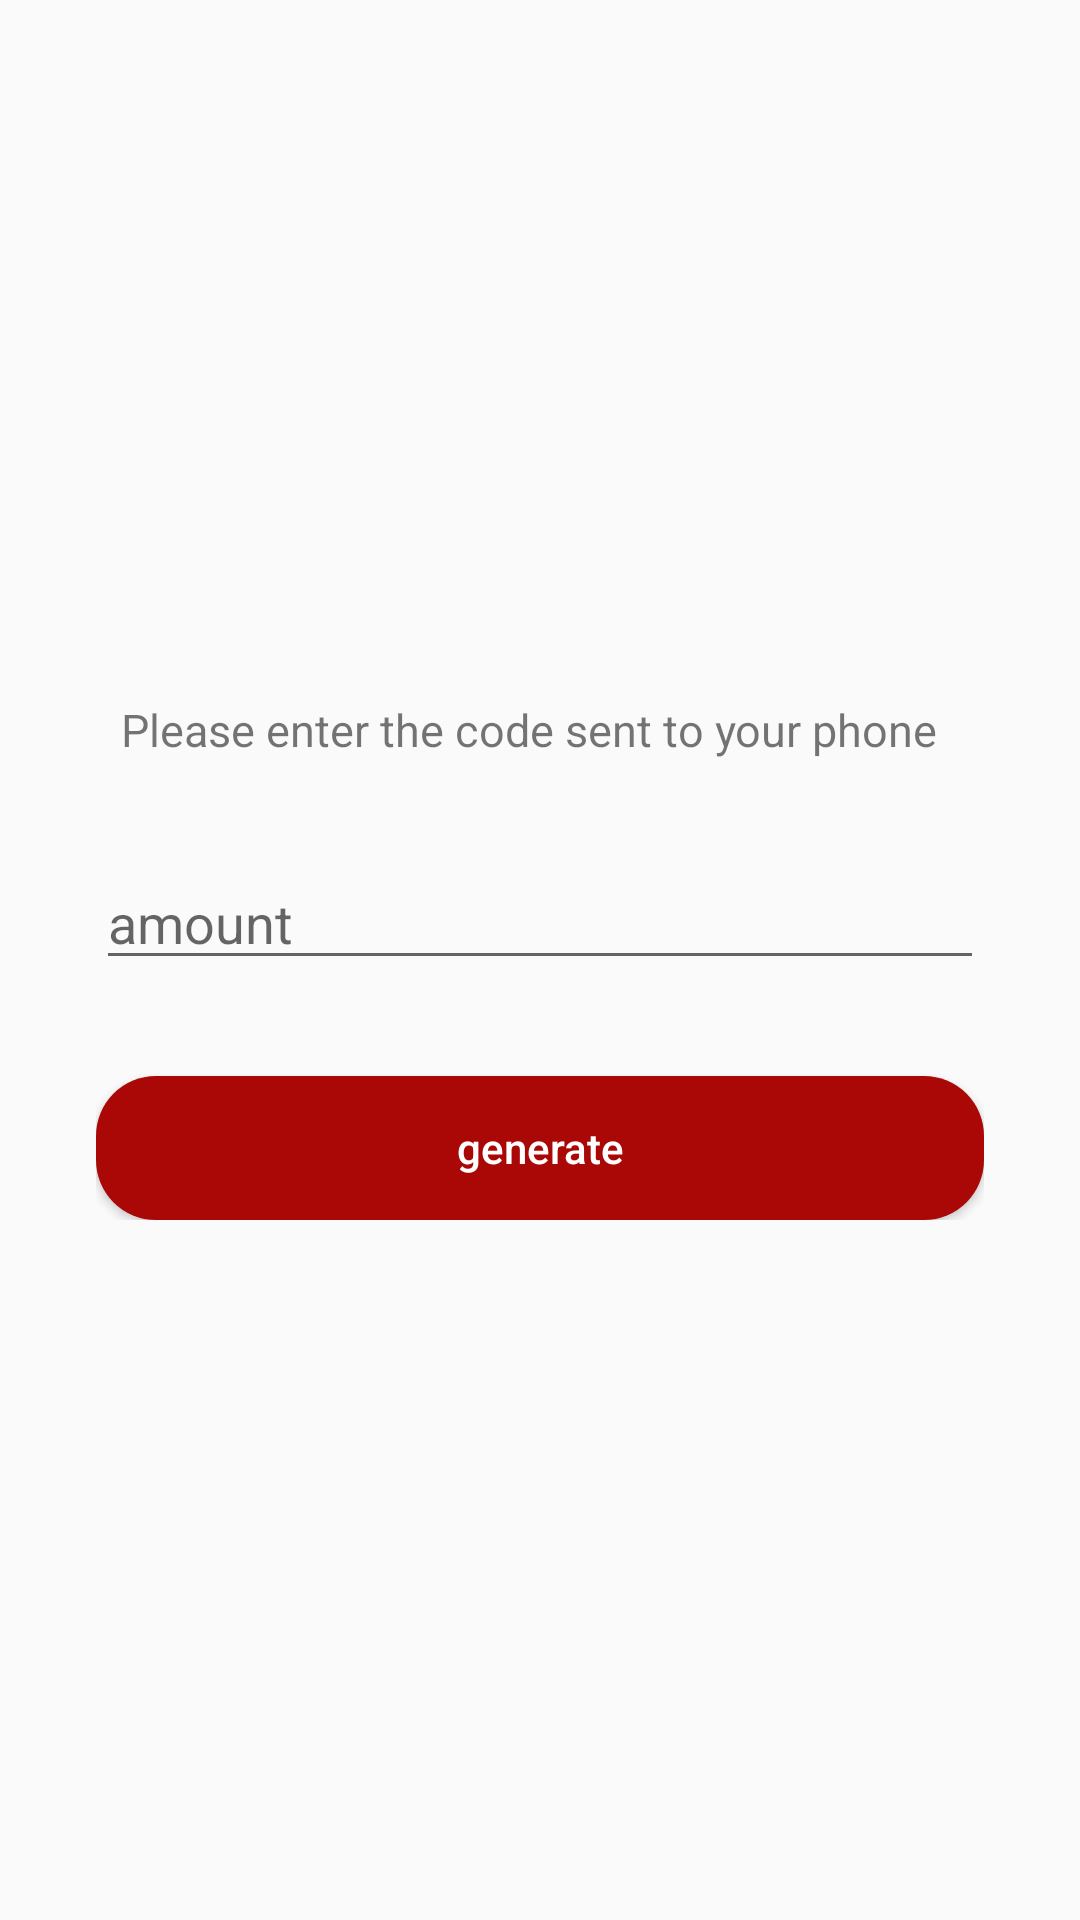

Here is an Android app screen rendered from its layout file. Give the layout XML and the strings, colors and styles it references.
<!-- AndroidManifest.xml: application theme AppTheme -->
<!-- res/layout/activity_transfer_params.xml -->
<?xml version="1.0" encoding="utf-8"?>
<RelativeLayout xmlns:android="http://schemas.android.com/apk/res/android"
    xmlns:app="http://schemas.android.com/apk/res-auto"
    xmlns:tools="http://schemas.android.com/tools"
    android:layout_width="match_parent"
    android:layout_height="match_parent"
    tools:context=".features.sendMoney.useQR.TransferParamsActivity">
    <LinearLayout
        android:layout_width="match_parent"
        android:layout_height="wrap_content"
        android:orientation="vertical"
        android:layout_centerVertical="true"
        android:layout_centerHorizontal="true"
        android:layout_marginHorizontal="32dp">

        <TextView
            android:layout_width="match_parent"
            android:layout_height="wrap_content"
            android:text="Please enter the code sent to your phone  "
            android:clickable="true"
            android:textSize="15sp"
            android:layout_marginBottom="32dp"
            android:textAlignment="center"/>



        <EditText
            android:id="@+id/amountField"
            android:layout_width="match_parent"
            android:layout_height="wrap_content"
            android:inputType="number"
            android:hint="amount"/>


        <Button
            android:layout_marginTop="32dp"
            android:textColor="#FFF"
            android:background="@drawable/button_rounded"
            android:layout_width="match_parent"
            android:layout_height="wrap_content"
            android:onClick="OnSubmit"
            android:text="generate"
            android:inputType="number"
            android:textAllCaps="false"/>






    </LinearLayout>



</RelativeLayout>
<!-- resources referenced by this layout -->
<resources>
  <!-- drawable button_rounded (drawable) -->
  <?xml version="1.0" encoding="utf-8"?>
  <shape xmlns:android="http://schemas.android.com/apk/res/android" android:shape="rectangle">
  <solid
      android:color="#AA0707" />
      <corners
          android:radius="20dp"
          />
  
  </shape>
  <style name="AppTheme" parent="Theme.AppCompat.Light.NoActionBar">
          
          <item name="colorPrimary">#AA0707</item>
          <item name="colorPrimaryDark">#AA0707</item>
          <item name="colorAccent">#AA0707</item>
      </style>
</resources>
